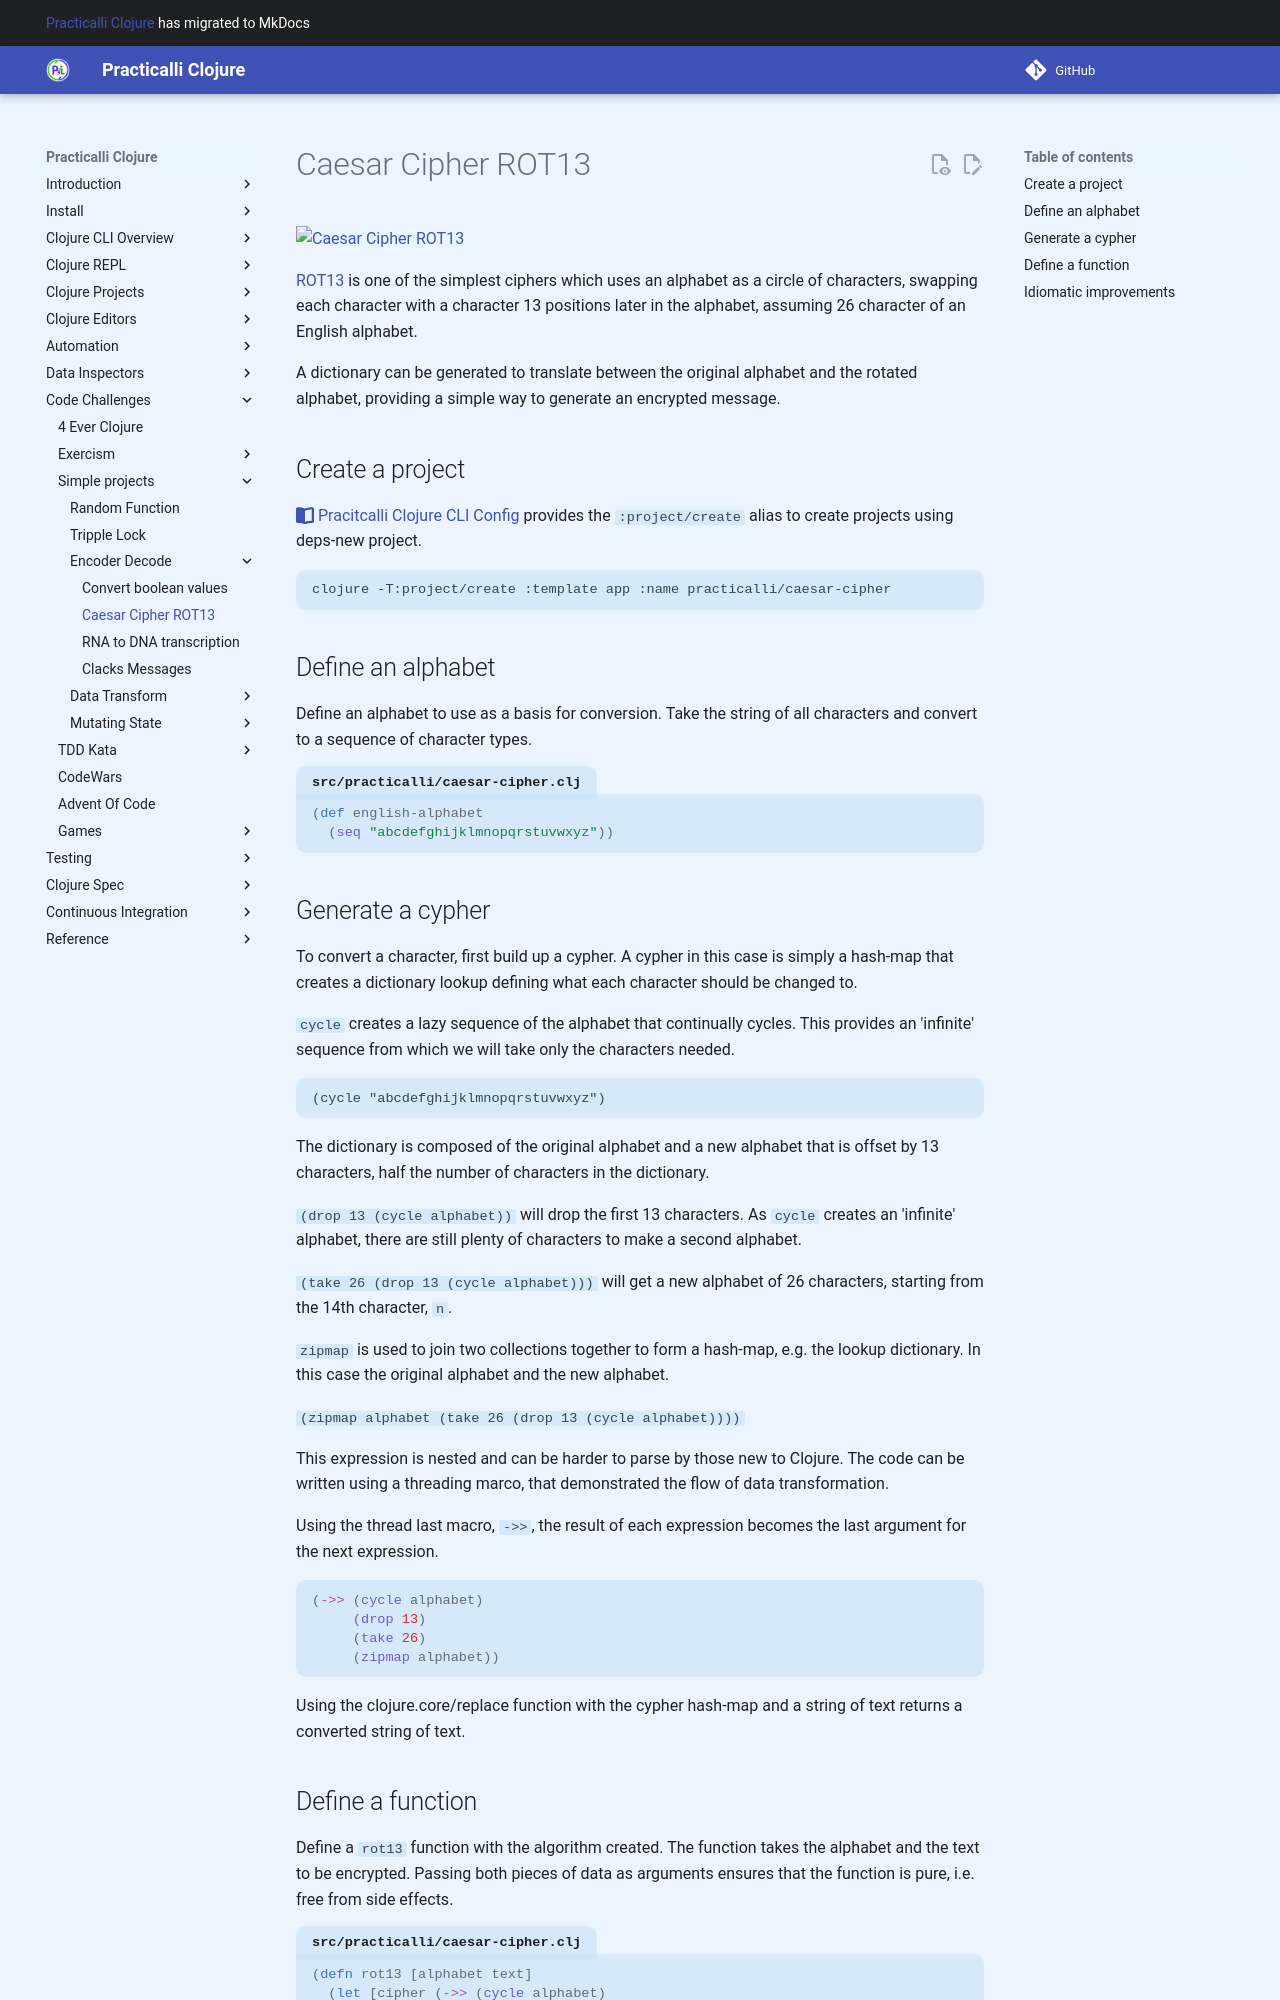

repository: practicalli/clojure · page: simple-projects/encode-decode/caesar-cipher-rot13/index.html · generator: mkdocs

# Rotate by 13 (ROT13)

![Caesar Cipher - ROT13](/images/caesar-cipher-rot13.png)

[ROT13](https://en.wikipedia.org/wiki/ROT13) is one of the simplest ciphers which uses an alphabet as a circle of characters, swapping each character with a character 13 positions later in the alphabet, assuming 26 character of an English alphabet.

A dictionary can be generated to translate between the original alphabet and the rotated alphabet, providing a simple way to generate an encrypted message.


## Create a project
Use [Clojure CLI tools and clj-new]({{ book.P9IClojureDepsEdnInstall }}) to create a new Clojure project.

```bash
clojure -M:new app practicalli.cypher-rot13
```


## Define an alphabet
Define an alphabet to use as a basis for conversion.  Take the string of all characters and convert to a sequence of character types.

```clojure
(def english-alphabet
  (seq "abcdefghijklmnopqrstuvwxyz"))
```

## Generate a cypher
To convert a character, first build up a cypher.  A cypher in this case is simply a hash-map that creates a dictionary lookup defining what each character should be changed to.

`cycle` creates a lazy sequence of the alphabet that continually cycles.  This provides an 'infinite' sequence from which we will take only the characters needed.

```
(cycle "abcdefghijklmnopqrstuvwxyz")
```

The dictionary is composed of the original alphabet and a new alphabet that is offset by 13 characters, half the number of characters in the dictionary.

`(drop 13 (cycle alphabet))`  will drop the first 13 characters.  As `cycle` creates an 'infinite' alphabet, there are still plenty of characters to make a second alphabet.

`(take 26 (drop 13 (cycle alphabet)))` will get a new alphabet of 26 characters, starting from the 14th character, `n`.

`zipmap` is used to join two collections together to form a hash-map, e.g. the lookup dictionary. In this case the original alphabet and the new alphabet.

`(zipmap alphabet (take 26 (drop 13 (cycle alphabet))))`

This expression is nested and can be harder to parse by those new to Clojure.  The code can be written using a threading marco, that demonstrated the flow of data transformation.

Using the thread last macro, `->>`, the result of each expression becomes the last argument for the next expression.

```clojure
(->> (cycle alphabet)
     (drop 13)
     (take 26)
     (zipmap alphabet))
```

Using the clojure.core/replace function with the cypher hash-map and a string of text returns a converted string of text.

## Define a function
Define a `rot13` function with the algorithm created.  The function takes the alphabet and the text to be encrypted.  Passing both pieces of data as arguments ensures that the function is pure, i.e. free from side effects.

```clojure
(defn rot13 [alphabet text]
  (let [cipher (->> (cycle alphabet)
                    (drop 13)
                    (take 26)
                    (zipmap alphabet))]
    (apply str (replace cipher text))))
```

Call the rot13 function with the `english-alphabet` and a sentence as a string.

```clojure
(rot13 english-alphabet "The Quick Brown Fox Jumped Over The Lazy Dog!")
```

An encrypted copy of the sentence is returned.
